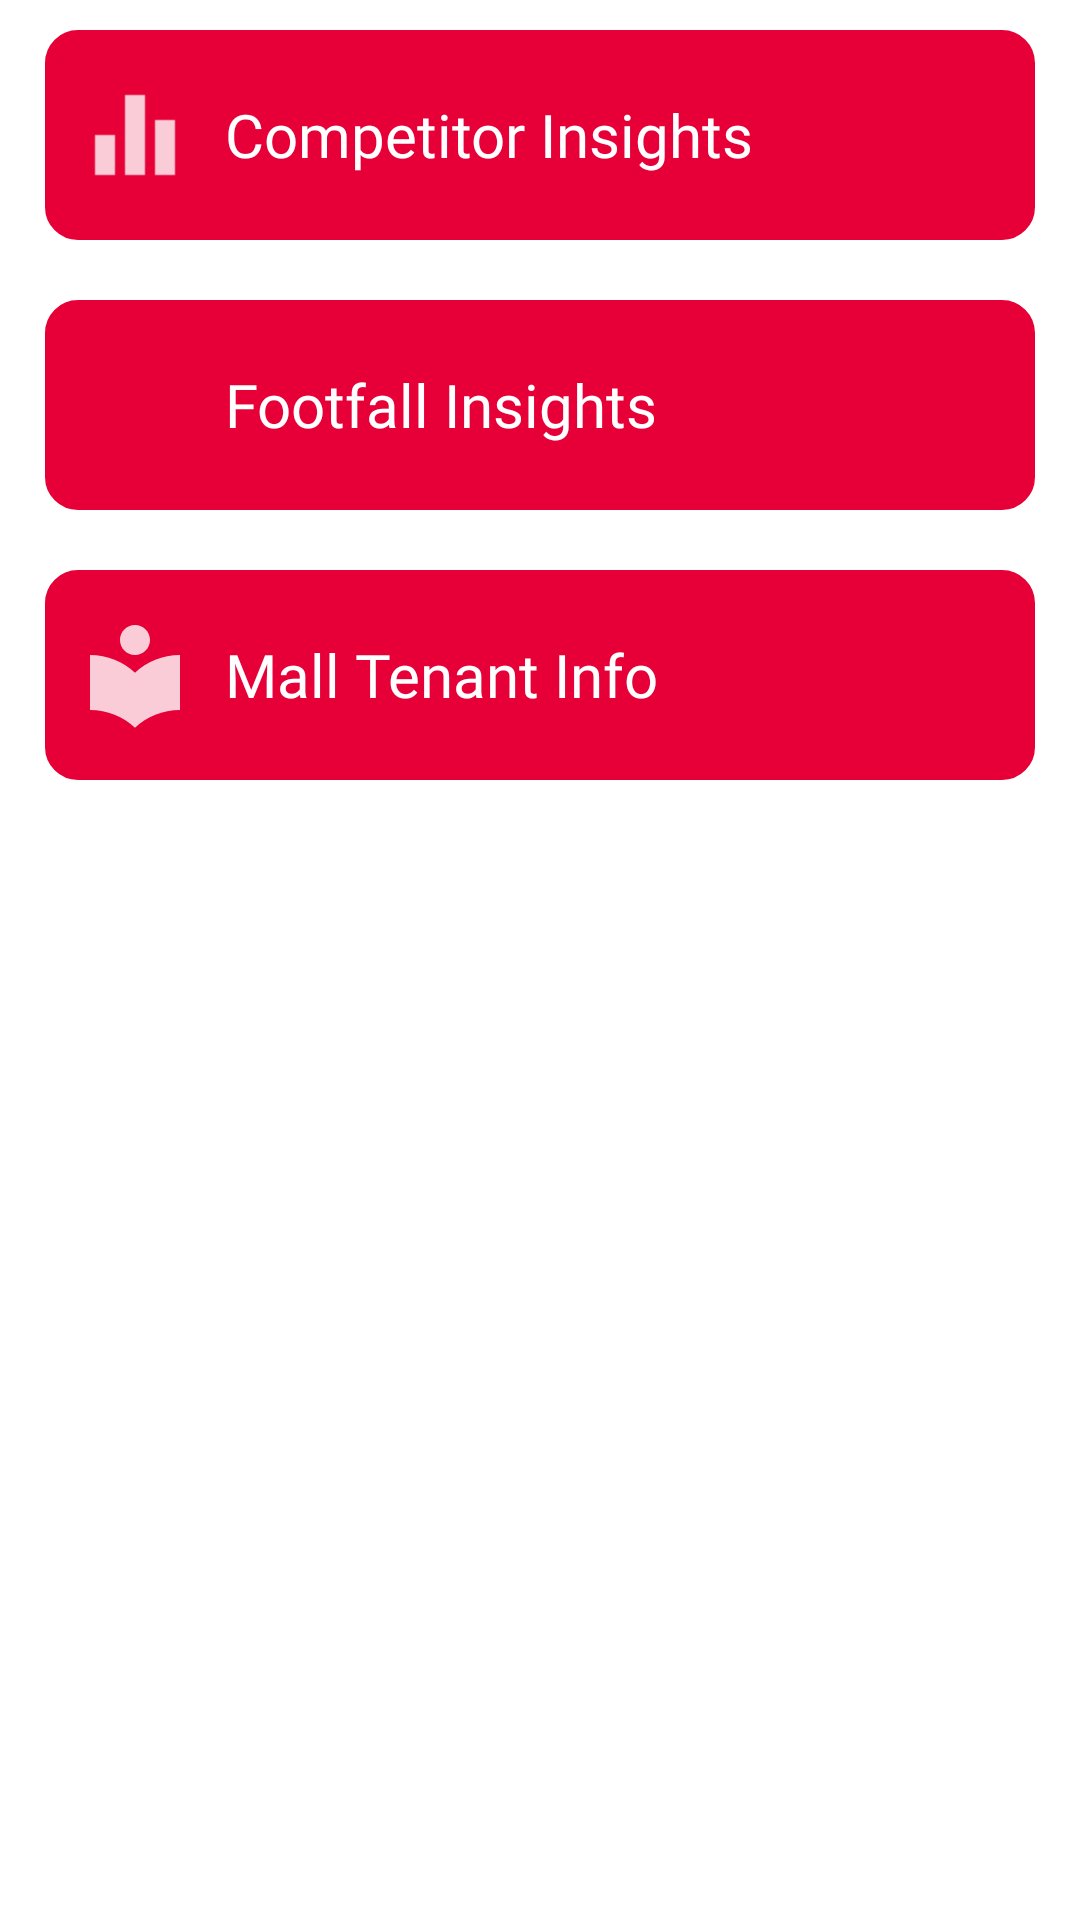

This screen was rendered from an Android layout file. Write that file and the resources it references.
<!-- AndroidManifest.xml: application theme AppTheme -->
<!-- res/layout/activity_mall_insight_home.xml -->
<?xml version="1.0" encoding="utf-8"?>
<LinearLayout
    xmlns:android="http://schemas.android.com/apk/res/android"
    xmlns:app="http://schemas.android.com/apk/res-auto"
    xmlns:tools="http://schemas.android.com/tools"
    android:layout_width="match_parent"
    android:layout_height="match_parent"
    tools:context=".MallInsightActivity_Home"
    android:orientation="vertical"
    android:background="@color/colorWhite">

    <LinearLayout
        android:id="@+id/mall_insight_home_saleClick_LL"
        android:layout_width="match_parent"
        android:layout_height="70dp"
        android:layout_marginVertical="10dp"
        android:layout_marginHorizontal="15dp"
        android:orientation="horizontal"
        android:background="@drawable/rounded_button"
        android:gravity="center_vertical">

        <ImageView
            android:layout_width="40dp"
            android:layout_height="40dp"
            android:backgroundTint="@color/colorWhite"
            android:layout_marginHorizontal="10dp"
            android:background="@drawable/ic_icon_competitor"/>
        <TextView
            android:layout_width="wrap_content"
            android:layout_height="wrap_content"
            android:text="Competitor Insights"
            android:textSize="20sp"
            android:textColor="@color/colorWhite"
            android:fontFamily="@font/montserrat_bold"/>
    </LinearLayout>

    <LinearLayout
        android:id="@+id/mall_insight_home_customerClick_LL"
        android:layout_width="match_parent"
        android:layout_height="70dp"
        android:layout_marginVertical="10dp"
        android:layout_marginHorizontal="15dp"
        android:orientation="horizontal"
        android:background="@drawable/rounded_button"
        android:gravity="center_vertical">

        <ImageView
            android:layout_width="40dp"
            android:layout_height="40dp"
            android:backgroundTint="@color/colorWhite"
            android:layout_marginHorizontal="10dp"
            android:background="@drawable/ic_icon_floorfall"/>
        <TextView
            android:layout_width="wrap_content"
            android:layout_height="wrap_content"
            android:text="Footfall Insights"
            android:textSize="20sp"
            android:textColor="@color/colorWhite"
            android:fontFamily="@font/montserrat_bold"/>
    </LinearLayout>

    <LinearLayout
        android:id="@+id/mall_insight_home_productClick_LL"
        android:layout_width="match_parent"
        android:layout_height="70dp"
        android:layout_marginVertical="10dp"
        android:layout_marginHorizontal="15dp"
        android:orientation="horizontal"
        android:background="@drawable/rounded_button"
        android:gravity="center_vertical">

        <ImageView
            android:layout_width="40dp"
            android:layout_height="40dp"
            android:backgroundTint="@color/colorWhite"
            android:layout_marginHorizontal="10dp"
            android:background="@drawable/ic_icon_tenant"/>
        <TextView
            android:layout_width="wrap_content"
            android:layout_height="wrap_content"
            android:text="Mall Tenant Info"
            android:textSize="20sp"
            android:textColor="@color/colorWhite"
            android:fontFamily="@font/montserrat_bold"/>
    </LinearLayout>


    

</LinearLayout>
<!-- resources referenced by this layout -->
<resources>
  <color name="colorAccent">#03DAC5</color>
  <color name="colorGrey">#EAEAEA</color>
  <color name="colorPrimary">#FD6A3B</color>
  <color name="colorWhite">#ffffff</color>
  <!-- drawable ic_add_image_black (drawable-anydpi) -->
  <vector xmlns:android="http://schemas.android.com/apk/res/android"
      android:width="24dp"
      android:height="24dp"
      android:viewportWidth="38.4"
      android:viewportHeight="38.4"
      android:tint="#333333"
      android:alpha="0.6">
    <group android:translateX="7.2"
        android:translateY="7.2">
        <path
            android:fillColor="#FF000000"
            android:pathData="M3,4L3,1h2v3h3v2L5,6v3L3,9L3,6L0,6L0,4h3zM6,10L6,7h3L9,4h7l1.83,2L21,6c1.1,0 2,0.9 2,2v12c0,1.1 -0.9,2 -2,2L5,22c-1.1,0 -2,-0.9 -2,-2L3,10h3zM13,19c2.76,0 5,-2.24 5,-5s-2.24,-5 -5,-5 -5,2.24 -5,5 2.24,5 5,5zM9.8,14c0,1.77 1.43,3.2 3.2,3.2s3.2,-1.43 3.2,-3.2 -1.43,-3.2 -3.2,-3.2 -3.2,1.43 -3.2,3.2z"/>
    </group>
  </vector>
  <!-- drawable ic_icon_competitor: png bitmap (drawable-hdpi, 127 bytes) -->
  <!-- drawable ic_icon_tenant (drawable-anydpi) -->
  <vector xmlns:android="http://schemas.android.com/apk/res/android"
      android:width="24dp"
      android:height="24dp"
      android:viewportWidth="24"
      android:viewportHeight="24"
      android:tint="#FFFFFF"
      android:alpha="0.8">
    <path
        android:fillColor="@android:color/white"
        android:pathData="M12,11.55C9.64,9.35 6.48,8 3,8v11c3.48,0 6.64,1.35 9,3.55 2.36,-2.19 5.52,-3.55 9,-3.55V8c-3.48,0 -6.64,1.35 -9,3.55zM12,8c1.66,0 3,-1.34 3,-3s-1.34,-3 -3,-3 -3,1.34 -3,3 1.34,3 3,3z"/>
  </vector>
  <!-- drawable rounded_button (drawable) -->
  <?xml version="1.0" encoding="utf-8"?>
  <selector xmlns:android="http://schemas.android.com/apk/res/android">
      <item>
          <shape android:shape="rectangle">
              <solid android:color="@color/colorMainColour"/>
              <corners android:radius="10dp" />
              <stroke
                  android:width="2dp"
                  android:color="@color/colorMainColour"
                  />
          </shape>
      </item>
  </selector>
  <style name="AppTheme" parent="Theme.AppCompat.Light.DarkActionBar">
          
          <item name="colorPrimary">#EE0044</item>
          <item name="colorPrimaryDark">#EE0044</item>
          <item name="colorAccent">#CC0044</item>
      </style>
  <color name="colorMainColour">#E60037</color>
</resources>
